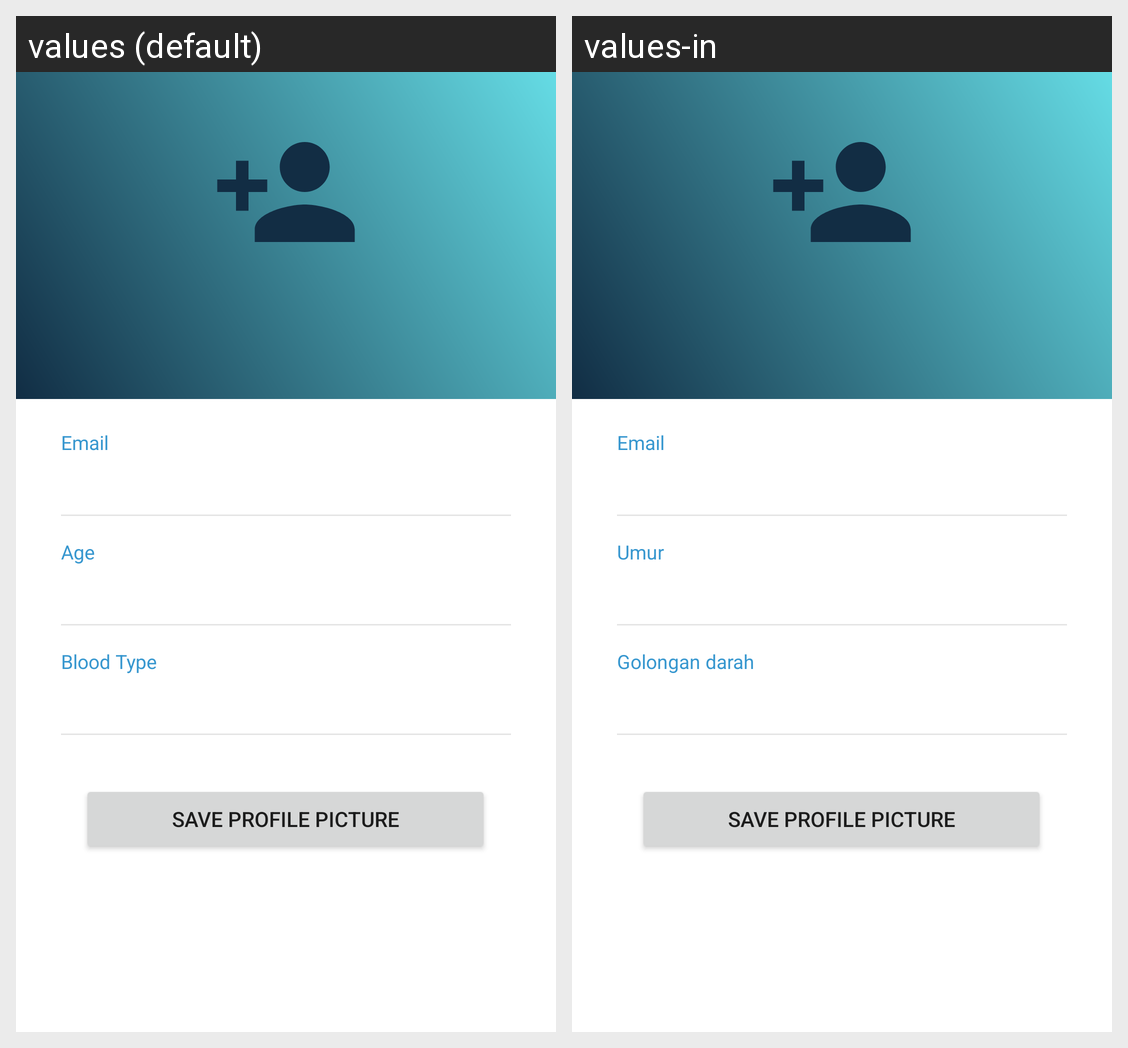

The same Android screen rendered under two of its app's locales, left to right. List the strings drawn on it with the default value and each locale's translation.
Android screen res/layout/fragment_profile.xml rendered under 2 locales, left to right: values (default), values-in. Device: Nexus 5 (rendered at 1080×1920; each locale shown at half size, 540×960, under a caption strip naming it); theme Theme.FasTre.
Strings drawn on this screen, with the default value and each locale's value (text and hints the layout hard-codes, and strings that could not be matched under every locale, appear in the picture but are not listed):

age
  values: Age
  values-in: Umur

blood_type
  values: Blood Type
  values-in: Golongan darah
